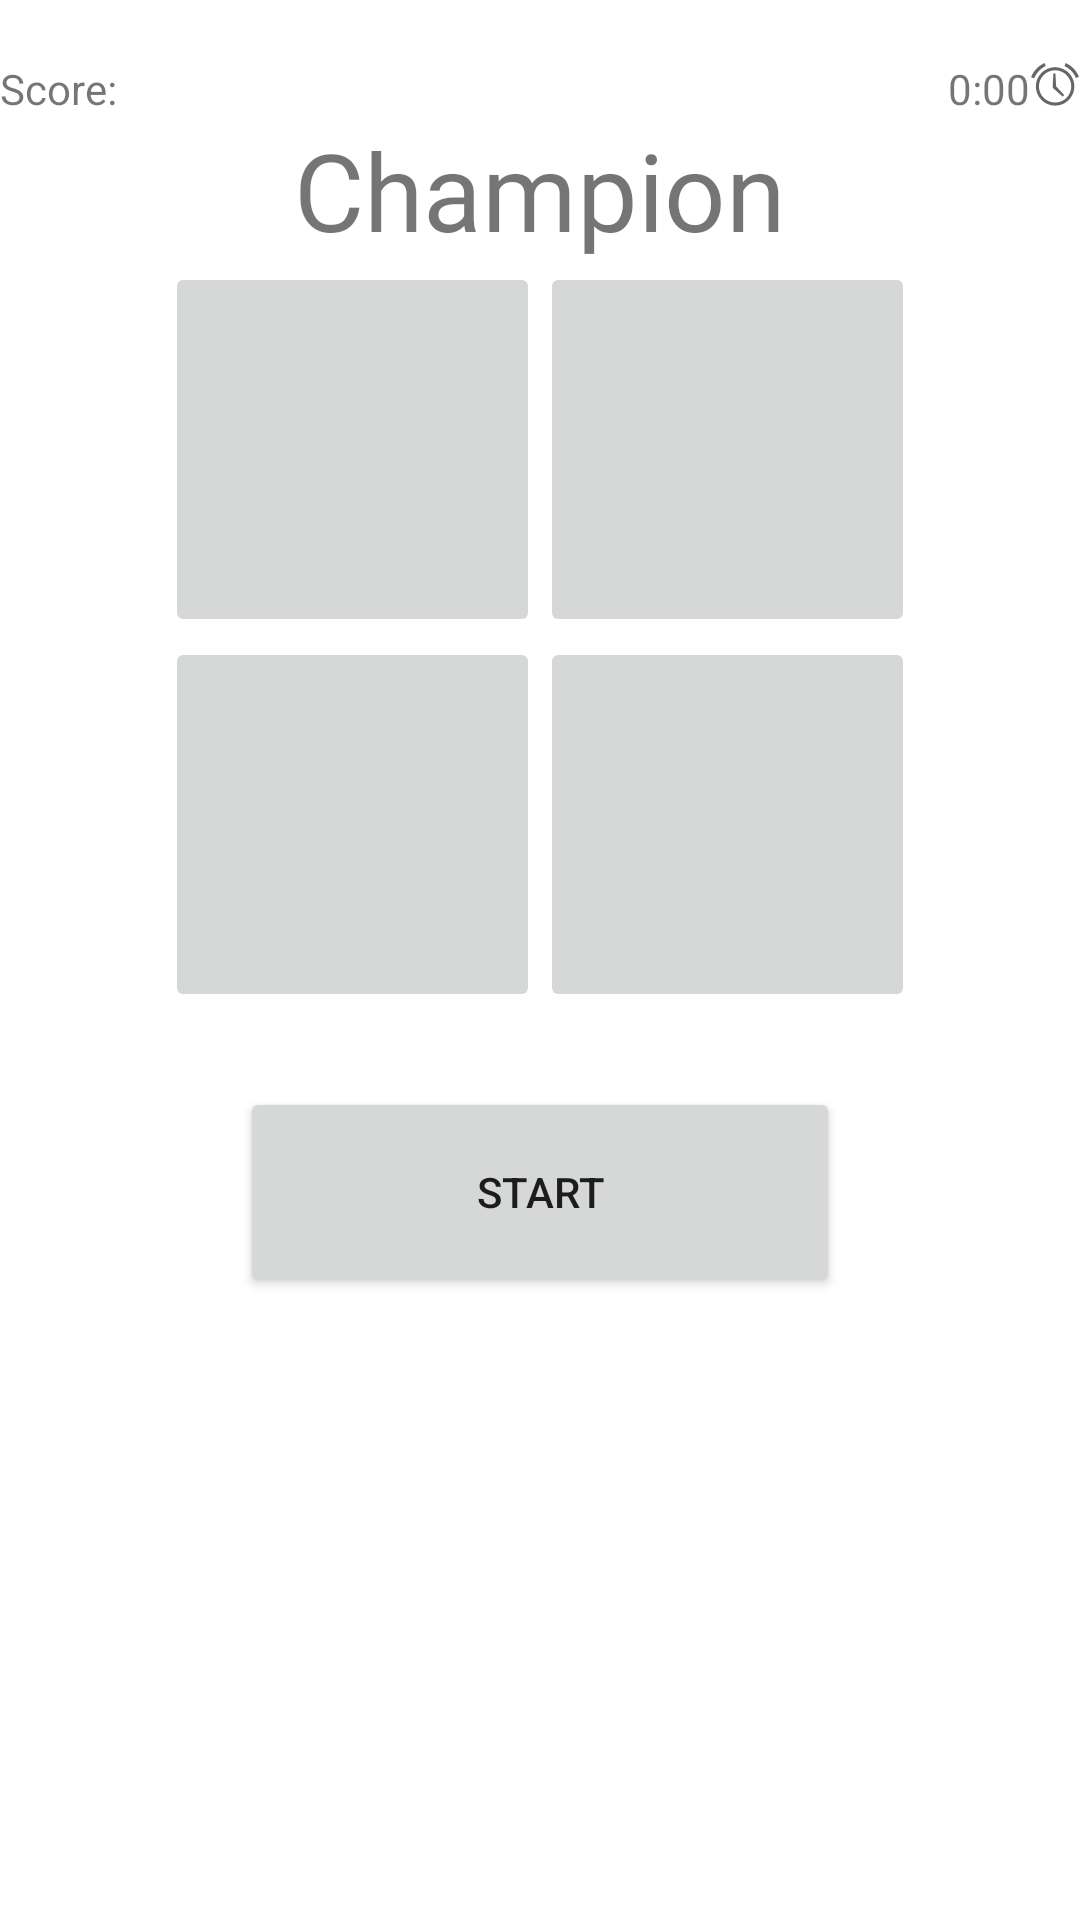

Here is an Android app screen rendered from its layout file. Give the layout XML and the strings, colors and styles it references.
<!-- AndroidManifest.xml: application theme Theme.QuizTest2 -->
<!-- res/layout/activity_championquiz.xml -->
<?xml version="1.0" encoding="utf-8"?>
<RelativeLayout xmlns:android="http://schemas.android.com/apk/res/android"
    xmlns:app="http://schemas.android.com/apk/res-auto"
    xmlns:tools="http://schemas.android.com/tools"
    android:id="@+id/RelativeLayout"
    android:layout_width="match_parent"
    android:layout_height="match_parent"
    android:layout_gravity="center"
    android:gravity="center"
    android:orientation="vertical"
    android:visibility="visible"
    tools:context=".championQuizActivities.ChampionQuizActivity"
    tools:viewBindingIgnore="true">

    <LinearLayout
        android:id="@+id/postGameLayout"
        android:layout_width="match_parent"
        android:layout_height="match_parent"
        android:gravity="center|center_horizontal|center_vertical"
        android:orientation="vertical"
        android:visibility="invisible">

        <TextView
            android:id="@+id/tvFinalScore"
            android:layout_width="match_parent"
            android:layout_height="wrap_content"
            android:freezesText="true"
            android:gravity="center"
            android:text="@string/final_score_default"
            android:textSize="50sp"
            android:visibility="visible" />


        <TextView
            android:id="@+id/tvFinalAccuracy"
            android:layout_width="match_parent"
            android:layout_height="wrap_content"
            android:freezesText="true"
            android:gravity="center"
            android:text="@string/final_accuracy_default"
            android:textSize="45sp"
            android:visibility="visible" />

        <TextView
            android:id="@+id/tvFinalTime"
            android:layout_width="match_parent"
            android:layout_height="wrap_content"
            android:layout_gravity="center"
            android:gravity="center"
            android:text="@string/final_time_default"
            android:textSize="50sp"
            android:visibility="visible" />

        <Space
            android:layout_width="match_parent"
            android:layout_height="250dp"
            android:visibility="visible" />

        <Button
            android:id="@+id/returnButton"
            android:layout_width="wrap_content"
            android:layout_height="wrap_content"
            android:freezesText="true"
            android:text="@string/final_return_menu"
            android:visibility="visible" />

        <Button
            android:id="@+id/retryButton"
            android:layout_width="match_parent"
            android:layout_height="wrap_content"
            android:freezesText="true"
            android:text="@string/retry_button"
            android:visibility="visible" />

    </LinearLayout>

    <LinearLayout
        android:id="@+id/gameLayout"
        android:layout_width="match_parent"
        android:layout_height="match_parent"
        android:orientation="vertical">

        <Space
            android:layout_width="match_parent"
            android:layout_height="20dp" />

        <LinearLayout
            android:layout_width="match_parent"
            android:layout_height="wrap_content"
            android:orientation="horizontal">

            <TextView
                android:id="@+id/scoreViewText"
                android:layout_width="wrap_content"
                android:layout_height="wrap_content"
                android:layout_weight="1"
                android:freezesText="true"
                android:text="@string/score_text" />

            <TextView
                android:id="@+id/wrongsViewText"
                android:layout_width="wrap_content"
                android:layout_height="wrap_content"
                android:layout_weight="3"
                android:gravity="right"
                android:text="@string/timer_default" />

            <ImageView
                android:id="@+id/timerImageView"
                android:layout_width="50px"
                android:layout_height="50px"
                android:layout_weight="0"
                android:cropToPadding="false"
                android:scaleType="center"
                app:srcCompat="@android:drawable/ic_lock_idle_alarm" />
        </LinearLayout>

        <TextView
            android:id="@+id/championText"
            android:layout_width="match_parent"
            android:layout_height="wrap_content"
            android:layout_gravity="center"
            android:fontFamily="@font/average"
            android:freezesText="true"
            android:gravity="center"
            android:text="@string/default_champpick"
            android:textSize="36sp" />

        <LinearLayout
            android:layout_width="match_parent"
            android:layout_height="wrap_content"
            android:layout_gravity="center"
            android:gravity="center">

            <ImageButton
                android:id="@+id/btnAns1"
                android:layout_width="125dp"
                android:layout_height="125dp"
                android:contentDescription="@android:string/untitled"
                android:padding="5dp"
                android:scaleType="centerCrop"
                android:src="@drawable/defaultchampion" />

            <ImageButton
                android:id="@+id/btnAns2"
                android:layout_width="125dp"
                android:layout_height="125dp"
                android:contentDescription="@android:string/untitled"
                android:padding="5dp"
                android:scaleType="centerCrop"
                app:srcCompat="@drawable/defaultchampion" />

        </LinearLayout>

        <LinearLayout
            android:layout_width="match_parent"
            android:layout_height="wrap_content"
            android:layout_gravity="center"
            android:gravity="center"
            android:orientation="horizontal">

            <ImageButton
                android:id="@+id/btnAns3"
                android:layout_width="125dp"
                android:layout_height="125dp"
                android:adjustViewBounds="false"
                android:contentDescription="@android:string/untitled"
                android:cropToPadding="false"
                android:padding="5dp"
                android:scaleType="centerCrop"
                app:srcCompat="@drawable/defaultchampion" />

            <ImageButton
                android:id="@+id/btnAns4"
                android:layout_width="125dp"
                android:layout_height="125dp"
                android:contentDescription="@android:string/untitled"
                android:padding="5dp"
                android:scaleType="centerCrop"
                app:srcCompat="@drawable/defaultchampion" />

        </LinearLayout>

        <Space
            android:layout_width="match_parent"
            android:layout_height="25dp" />

        <LinearLayout
            android:id="@+id/timeAttackLayout"
            android:layout_width="match_parent"
            android:layout_height="wrap_content"
            android:gravity="center"
            android:orientation="horizontal"
            android:visibility="gone">

            <ImageView
                android:id="@+id/timeAttackTimer"
                android:layout_width="50dp"
                android:layout_height="50dp"
                android:layout_weight="0"
                android:visibility="visible"
                app:srcCompat="@android:drawable/ic_lock_idle_alarm" />

            <Space
                android:layout_width="10dp"
                android:layout_height="wrap_content"
                android:layout_weight="0" />

            <TextView
                android:id="@+id/countdownView"
                android:layout_width="wrap_content"
                android:layout_height="wrap_content"
                android:layout_gravity="center"
                android:layout_weight="0"
                android:fontFamily="sans-serif"
                android:gravity="center"
                android:text="@string/countdown_default"
                android:textAppearance="@style/TextAppearance.AppCompat.Large"
                android:textSize="36sp"
                android:textStyle="bold"
                android:visibility="visible" />
        </LinearLayout>

        <LinearLayout
            android:layout_width="match_parent"
            android:layout_height="wrap_content"
            android:gravity="center"
            android:orientation="horizontal">

            <Button
                android:id="@+id/startQuizButton"
                android:layout_width="200dp"
                android:layout_height="70dp"
                android:layout_weight="0"
                android:gravity="center"
                android:text="@string/countdown_button_default"
                android:visibility="visible" />
        </LinearLayout>

        <LinearLayout
            android:layout_width="match_parent"
            android:layout_height="match_parent"
            android:gravity="bottom"
            android:orientation="horizontal" />

    </LinearLayout>

</RelativeLayout>
<!-- resources referenced by this layout -->
<resources>
  <string name="countdown_button_default">START</string>
  <string name="countdown_default">1:00</string>
  <string name="default_champpick">Champion</string>
  <string name="final_accuracy_default">Accuracy : 0%</string>
  <string name="final_return_menu">Return To Main Menu</string>
  <string name="final_score_default">Final Score: 0</string>
  <string name="final_time_default">Done in: 0:00</string>
  <string name="retry_button">Retry</string>
  <string name="score_text">Score:</string>
  <string name="timer_default">0:00</string>
  <style name="Theme.QuizTest2" parent="Theme.MaterialComponents.DayNight.NoActionBar">
          
          <item name="colorPrimary">@color/purple_500</item>
          <item name="colorPrimaryVariant">@color/purple_700</item>
          <item name="colorOnPrimary">@color/white</item>
          
          <item name="colorSecondary">@color/teal_200</item>
          <item name="colorSecondaryVariant">@color/teal_700</item>
          <item name="colorOnSecondary">@color/black</item>
          
          <item name="android:statusBarColor" tools:targetApi="l">?attr/colorPrimaryVariant</item>
          
      </style>
  <color name="purple_500">#FF6200EE</color>
  <color name="purple_700">#FF3700B3</color>
  <color name="white">#FFFFFFFF</color>
  <color name="teal_200">#FF03DAC5</color>
  <color name="teal_700">#FF018786</color>
  <color name="black">#FF000000</color>
</resources>
